Run: headless pygame with SDL's dummy video driver; simulated clock (each Clock.tick advances the game by its frame time, no real sleeping); random seed 0; keys injected as events and as key.get_pressed() state; no mouse input.
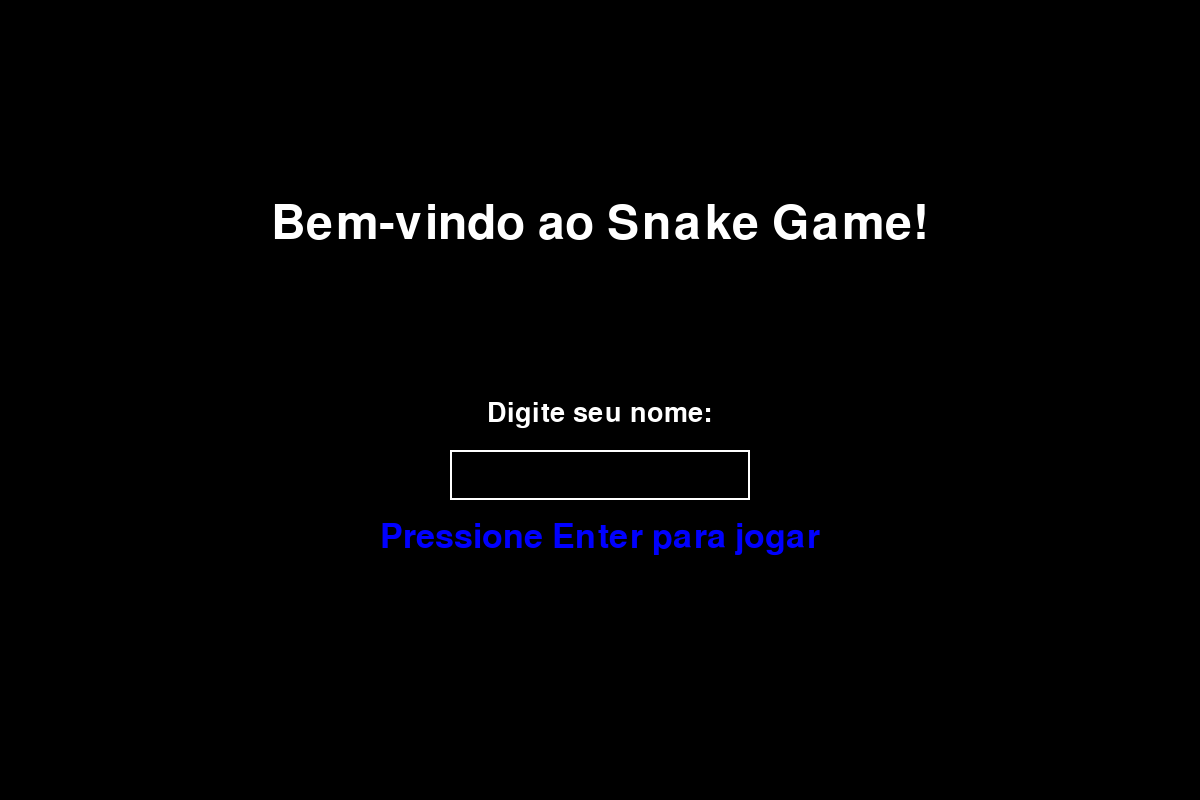
Frame 1 of 2 · flips 1–60 · no input
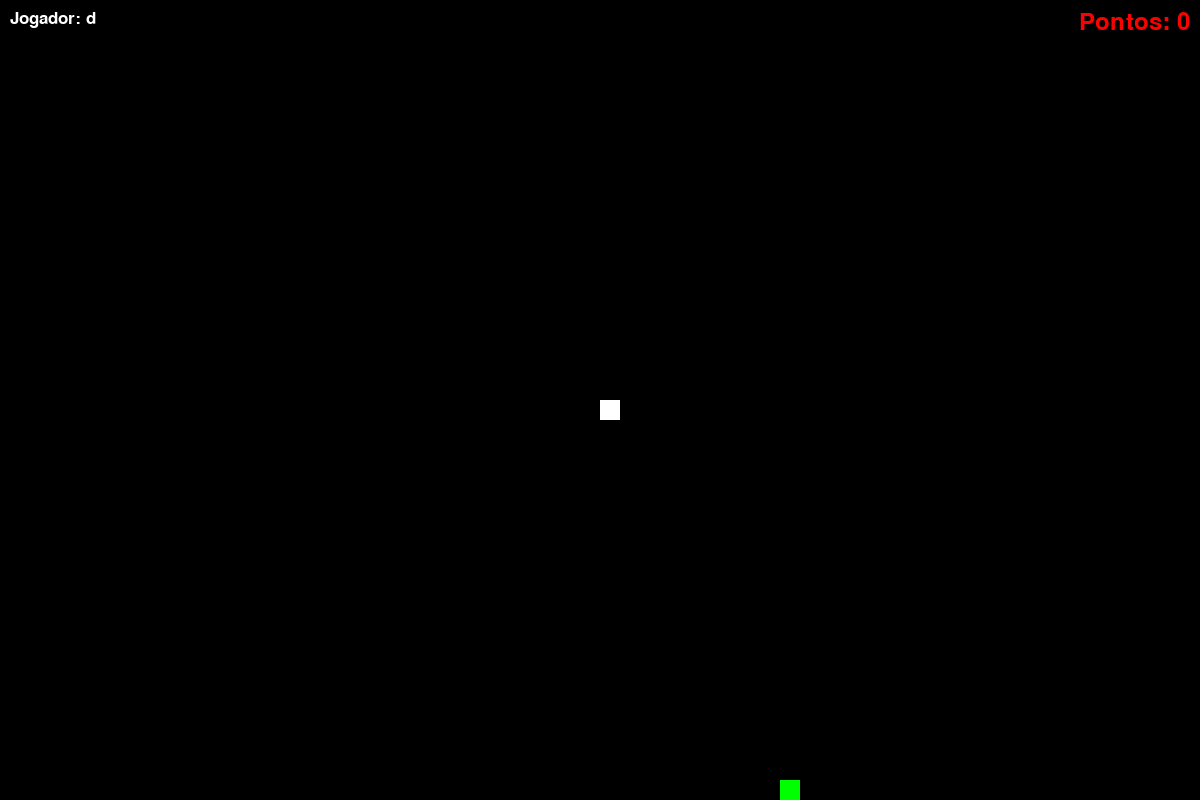
Frame 2 of 2 · flips 61–180 · tapped SPACE, RETURN · held RIGHT (→), D

The pygame program that drew these frames:

import pygame
import random

# Inicializar o Pygame
pygame.init()

# Definir o relogio para controle de tempo
relogio = pygame.time.Clock()

# Configurações iniciais
pygame.display.set_caption("Jogo Snake Python")
largura, altura = 1200, 800
tela = pygame.display.set_mode((largura, altura))

# Cores RGB
preta = (0, 0, 0)
branca = (255, 255, 255)
azul = (0, 0, 255)
vermelha = (255, 0, 0)
verde = (0, 255, 0)

# Lista de cores para a cobra
cores_cobra = [
    (255, 255, 255),  # Branco
    (0, 255, 0),      # Verde
    (0, 0, 255),      # Azul
    (255, 0, 0),      # Vermelho
    (255, 255, 0),    # Amarelo
    (255, 0, 255),    # Magenta
    (0, 255, 255),    # Ciano
]

# Parâmetros da cobrinha
tamanho_quadrado = 20
velocidade_jogo = 15

# Funções auxiliares
def gerar_comida():
    comida_x = round(random.randrange(0, largura - tamanho_quadrado) / float(tamanho_quadrado)) * float(tamanho_quadrado)
    comida_y = round(random.randrange(0, altura - tamanho_quadrado) / float(tamanho_quadrado)) * float(tamanho_quadrado)
    return comida_x, comida_y

def desenhar_comida(tamanho, comida_x, comida_y):
    pygame.draw.rect(tela, verde, [comida_x, comida_y, tamanho, tamanho])

def desenhar_cobra(tamanho, pixels, cor_cobra):
    for pixel in pixels:
        pygame.draw.rect(tela, cor_cobra, [pixel[0], pixel[1], tamanho, tamanho])

def desenhar_pontuacao(pontuacao):
    fonte = pygame.font.SysFont("Helvetica", 35)
    texto = fonte.render(f"Pontos: {pontuacao}", True, vermelha)
    tela.blit(texto, [largura - texto.get_width() - 10, 10]) 

def selecionar_velocidade(tecla):
    if tecla == pygame.K_DOWN:
        velocidade_x = 0
        velocidade_y = tamanho_quadrado
    elif tecla == pygame.K_UP:
        velocidade_x = 0
        velocidade_y = -tamanho_quadrado
    elif tecla == pygame.K_RIGHT:
        velocidade_x = tamanho_quadrado
        velocidade_y = 0
    elif tecla == pygame.K_LEFT:
        velocidade_x = -tamanho_quadrado
        velocidade_y = 0
    return velocidade_x, velocidade_y

# Tela inicial
def tela_inicial():
    fonte_titulo = pygame.font.SysFont("Helvetica", 70)
    fonte_botao = pygame.font.SysFont("Helvetica", 50)
    fonte_nome = pygame.font.SysFont("Helvetica", 40)

    titulo = fonte_titulo.render("Bem-vindo ao Snake Game!", True, branca)
    botao_texto = fonte_botao.render("Pressione Enter para jogar", True, azul)
    nome_input_texto = fonte_nome.render("Digite seu nome:", True, branca)

    nome_usuario = ""
    caixa_nome = pygame.Rect(largura / 2 - 150, altura / 2 + 50, 300, 50)
    font = pygame.font.SysFont("Helvetica", 40)

    while True:
        tela.fill(preta)

        # Desenhar título
        tela.blit(titulo, [largura / 2 - titulo.get_width() / 2, altura / 4])

        # Caixa de entrada do nome do usuário
        pygame.draw.rect(tela, branca, caixa_nome, 2)
        nome_usuario_texto = font.render(nome_usuario, True, branca)
        tela.blit(nome_usuario_texto, (caixa_nome.x + 10, caixa_nome.y + 10))

        tela.blit(nome_input_texto, [largura / 2 - nome_input_texto.get_width() / 2, altura / 2])

        # Desenhar botão de jogar
        tela.blit(botao_texto, [largura / 2 - botao_texto.get_width() / 2, altura / 2 + 120])

        pygame.display.update()

        for evento in pygame.event.get():
            if evento.type == pygame.QUIT:
                pygame.quit()
                exit()

            # Adicionar letras ao nome do usuário
            if evento.type == pygame.KEYDOWN:
                if evento.key == pygame.K_RETURN:  # Pressionar Enter para iniciar o jogo
                    return nome_usuario
                elif evento.key == pygame.K_BACKSPACE:
                    nome_usuario = nome_usuario[:-1]
                else:
                    nome_usuario += evento.unicode

# Função para rodar o jogo
def rodar_jogo(nome_usuario):
    fim_jogo = False

    x = largura / 2
    y = altura / 2

    velocidade_x = 0
    velocidade_y = 0

    tamanho_cobra = 1
    pixels = []

    comida_x, comida_y = gerar_comida()
    indice_cor = 0  # Índice da cor atual da cobra

    while not fim_jogo:
        tela.fill(preta)

        for evento in pygame.event.get():
            if evento.type == pygame.QUIT:
                fim_jogo = True
            elif evento.type == pygame.KEYDOWN:
                velocidade_x, velocidade_y = selecionar_velocidade(evento.key)

        # desenhar comida
        desenhar_comida(tamanho_quadrado, comida_x, comida_y)

        # atualizar a posição da cobra
        if x < 0 or x >= largura or y < 0 or y >= altura:
            fim_jogo = True

        x += velocidade_x
        y += velocidade_y

        # desenhar a cobra
        pixels.append([x, y])
        if len(pixels) > tamanho_cobra:
            del pixels[0]

        # se a cobrinha bateu no próprio corpo
        for pixel in pixels[:-1]:
            if pixel == [x, y]:
                fim_jogo = True

        # Verificar se deve mudar a cor da cobra
        if (tamanho_cobra - 1) % 10 == 0 and tamanho_cobra > 1:
            indice_cor = (tamanho_cobra // 10) % len(cores_cobra)

        desenhar_cobra(tamanho_quadrado, pixels, cores_cobra[indice_cor])

        # desenhar pontos
        desenhar_pontuacao(tamanho_cobra - 1)

        # mostrar nome do usuário
        fonte_nome = pygame.font.SysFont("Helvetica", 25)
        texto_nome = fonte_nome.render(f"Jogador: {nome_usuario}", True, branca)
        tela.blit(texto_nome, [10, 10])

        # atualização da tela
        pygame.display.update()

        # criar uma nova comida
        if x == comida_x and y == comida_y:
            tamanho_cobra += 1
            comida_x, comida_y = gerar_comida()

        relogio.tick(velocidade_jogo)

# Executar o jogo
nome_usuario = tela_inicial()
rodar_jogo(nome_usuario)
